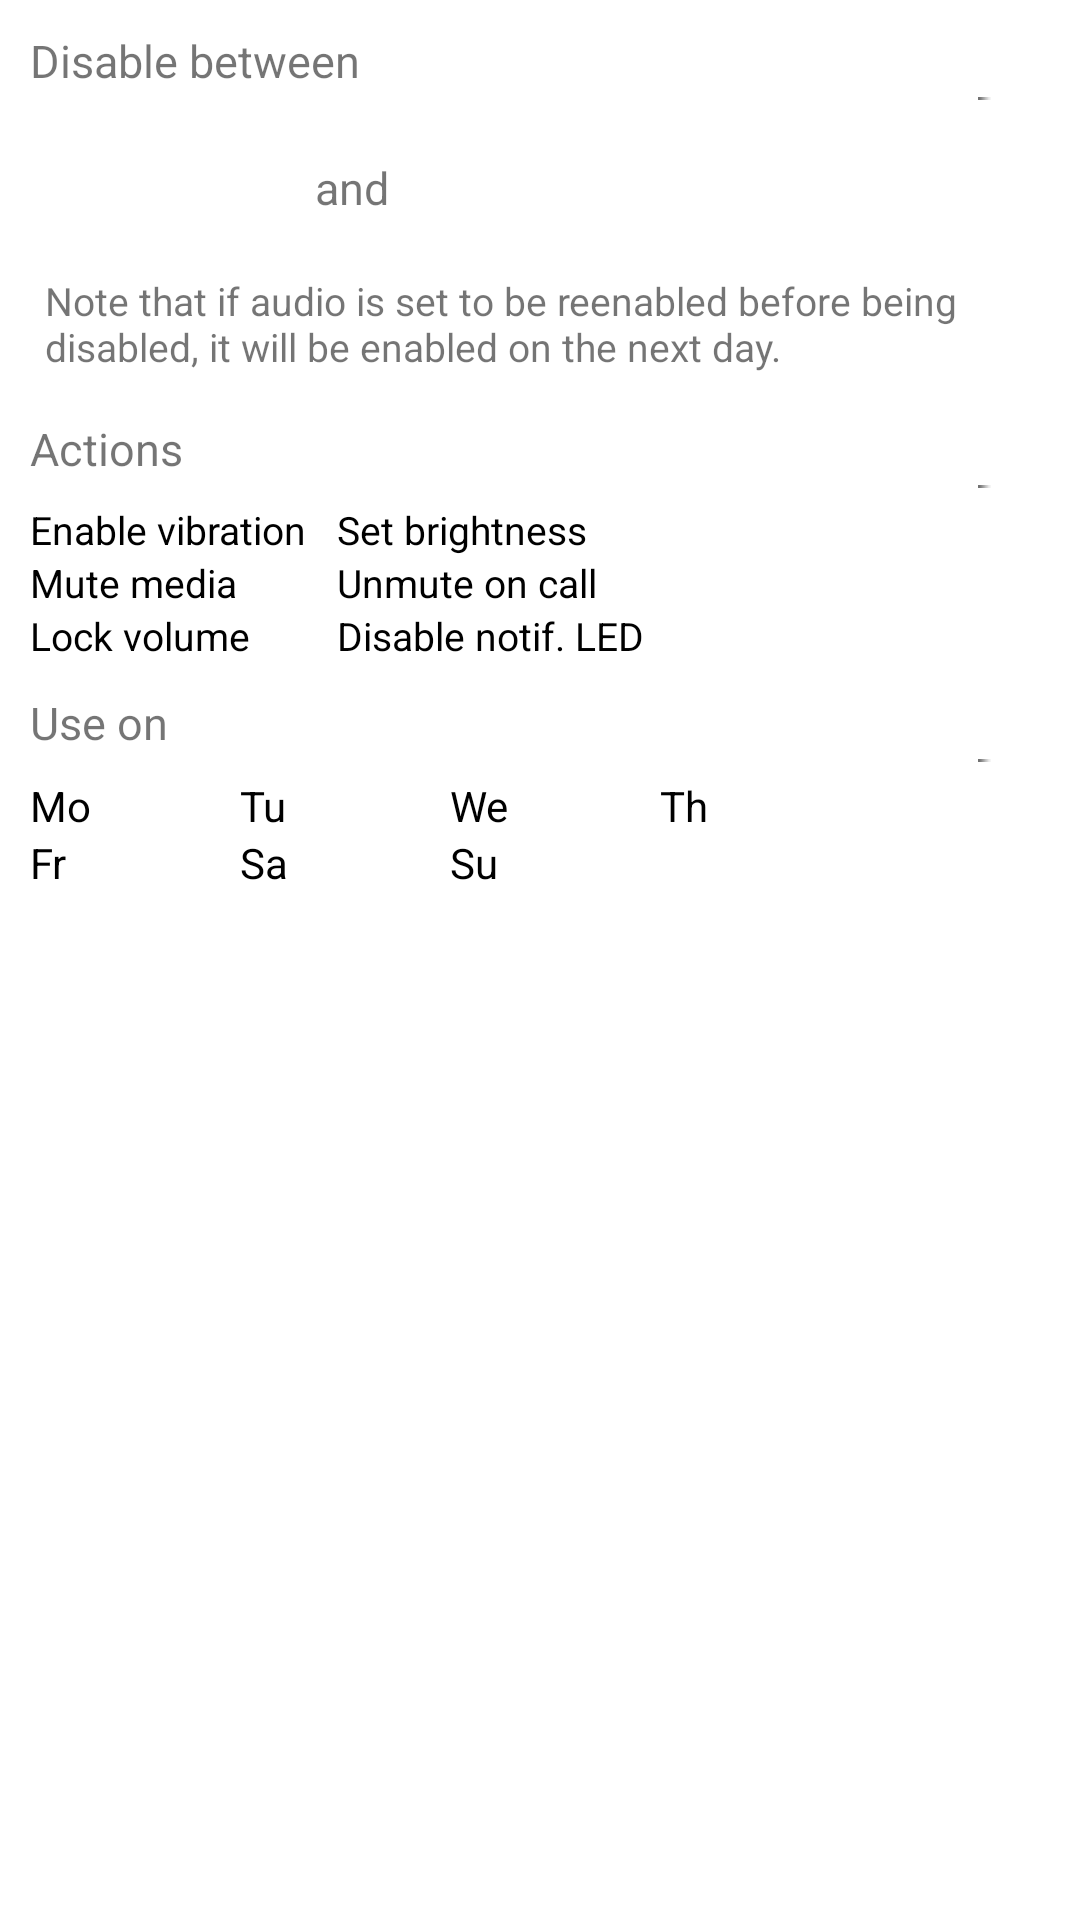

Here is an Android app screen rendered from its layout file. Give the layout XML and the strings, colors and styles it references.
<!-- AndroidManifest.xml: application theme AppTheme -->
<!-- res/layout/alarm_popup.xml -->
<?xml version="1.0" encoding="utf-8"?>
<ScrollView 
        xmlns:android="http://schemas.android.com/apk/res/android"
        android:layout_width="match_parent"
        android:layout_height="match_parent"
    	android:background="#FFFFFF"
    	android:fillViewport="true"
    	android:fadeScrollbars="false">
	<LinearLayout 
	    android:id="@+id/main_layout"
	    android:layout_width="match_parent"
	    android:layout_height="wrap_content"
	    android:orientation="vertical"
	    android:padding="10dip">
			<TextView 
			    android:layout_width="match_parent"
			    android:layout_height="wrap_content"
			    android:text="@string/disable_between"
				android:textSize="15sp"/>
			
			
			<include layout="@layout/divider"/>
		 	
		    
		    <LinearLayout     
		        android:layout_width="match_parent"
		   		android:layout_height="wrap_content"
		   		android:orientation="horizontal">
		        <Button 
		            android:id="@+id/from_button"
		            android:layout_height="wrap_content"
		            android:layout_width="80dip"
					android:background="@drawable/spinner_background_holo_light"
					android:textSize="16sp"/>
		        
		        
			    <TextView
			        android:layout_width="wrap_content"
			        android:layout_height="wrap_content"
			        android:layout_marginLeft="15sp"
			        android:layout_marginRight="15sp" 
			        android:textSize="15sp"
			        android:text="@string/and"
			   />
		        
		        
		        <Button 
		            android:id="@+id/to_button"
		            android:layout_height="wrap_content"
		            android:layout_width="80dip"
					android:background="@drawable/spinner_background_holo_light"
					android:textSize="16sp"/>
		        
		       
		        
		    </LinearLayout>
		    
		     <TextView
			        android:layout_width="match_parent"
			        android:layout_height="wrap_content"
			        android:layout_margin="5dip"
			        android:layout_marginLeft="15sp"
			        android:layout_marginRight="15sp" 
			        android:textSize="13sp"
			        android:text="@string/scheduler_popup_tooltip_text"
			   />
			
			<TextView 
			    android:layout_width="match_parent"
			    android:layout_height="wrap_content"
			    android:layout_marginTop="10dip"
			    android:text="@string/actions"
				android:textSize="15sp"/>
			
			
			<include layout="@layout/divider"/>
		 	
		 	<LinearLayout 
		 	    android:layout_width="match_parent"
		    	android:layout_height="wrap_content"
		    	android:orientation="horizontal">
			 	<LinearLayout     
			 	    android:layout_width="wrap_content"
			    	android:layout_height="wrap_content"
			    	android:orientation="vertical">
			 		<CheckBox 
			            android:id="@+id/enable_vibr_check"
			            android:layout_height="wrap_content"
			            android:layout_width="wrap_content"
			            android:layout_marginRight="10dip"
						android:button="@drawable/btn_check_holo_light"
			            android:text="@string/enable_vibration" 
				        android:textSize="13sp"/>
			        <CheckBox 
			            android:id="@+id/disable_media_check"
			            android:layout_height="wrap_content"
			            android:layout_width="wrap_content"
						android:button="@drawable/btn_check_holo_light"
			            android:text="@string/mute_media"
				        android:textSize="13sp"/> 	    
				   <CheckBox 
			            android:id="@+id/lock_check"
			            android:layout_height="wrap_content"
			            android:layout_width="wrap_content"
			            android:layout_marginRight="10dip"
						android:button="@drawable/btn_check_holo_light"
			            android:text="@string/lock_volume" 
				        android:textSize="13sp"/>
			 	</LinearLayout>
			 	<LinearLayout     
			 	    android:layout_width="wrap_content"
			    	android:layout_height="wrap_content"
			    	android:orientation="vertical">
			        <CheckBox 
			            android:id="@+id/brightness_check"
			            android:layout_height="wrap_content"
			            android:layout_width="wrap_content"
						android:button="@drawable/btn_check_holo_light"
			            android:text="@string/brightness_set"
				        android:textSize="13sp"/> 	
			        <CheckBox 
			            android:id="@+id/call_unmute_check"
			            android:layout_height="wrap_content"
			            android:layout_width="wrap_content"
						android:button="@drawable/btn_check_holo_light"
			            android:text="@string/unmute_on_call"
				        android:textSize="13sp"/> 	 
				   	<CheckBox 
			            android:id="@+id/light_check"
			            android:layout_height="wrap_content"
			            android:layout_width="wrap_content"
			            android:layout_marginRight="10dip"
						android:button="@drawable/btn_check_holo_light"
			            android:text="@string/disable_noti_light" 
				        android:textSize="13sp"/>   
			 	</LinearLayout>
		 	</LinearLayout>
			
			<TextView 
			    android:layout_width="match_parent"
			    android:layout_height="wrap_content"
			    android:layout_marginTop="10dip"
			    android:text="@string/use_on"
				android:textSize="15sp"/>
			
			
			<include layout="@layout/divider"/>
		 	
		    <LinearLayout     
		        android:layout_width="match_parent"
		    	android:layout_height="wrap_content"
		    	android:orientation="horizontal">
		        
		        
		 		<CheckBox 
		            android:id="@+id/monday_check"
		            android:layout_height="wrap_content"
		            android:layout_width="70dip"
					android:button="@drawable/btn_check_holo_light"
					android:checked="true"
		         	android:text="@string/monday_short"
			        android:textSize="14sp"/>
		        
		        <CheckBox 
		            android:id="@+id/tuesday_check"
		            android:layout_height="wrap_content"
		            android:layout_width="70dip"
					android:button="@drawable/btn_check_holo_light"
					android:checked="true"
		         	android:text="@string/tuesday_short"
			        android:textSize="14sp"/>
		        
		        <CheckBox 
		            android:id="@+id/wednesday_check"
		            android:layout_height="wrap_content"
		            android:layout_width="70dip"
					android:button="@drawable/btn_check_holo_light"
					android:checked="true"
		         	android:text="@string/wednesday_short"
			        android:textSize="14sp"/>
		        
		        <CheckBox 
		            android:id="@+id/thursday_check"
		            android:layout_height="wrap_content"
		            android:layout_width="70dip"
					android:button="@drawable/btn_check_holo_light"
					android:checked="true"
		         	android:text="@string/thursday_short"
			        android:textSize="14sp"/>
		        
		
		        
		    </LinearLayout>
		    <LinearLayout     
		        android:layout_width="match_parent"
		    	android:layout_height="wrap_content"
		    	android:orientation="horizontal">
		            <CheckBox 
		            android:id="@+id/friday_check"
		            android:layout_height="wrap_content"
		            android:layout_width="70dip"
					android:button="@drawable/btn_check_holo_light"
					android:checked="true"
		         	android:text="@string/friday_short"
			        android:textSize="14sp"/>
		
		        <CheckBox
		            android:id="@+id/saturday_check"
		            android:layout_height="wrap_content"
		            android:layout_width="70dip"
					android:button="@drawable/btn_check_holo_light"
					android:checked="true"
		            android:text="@string/saturday_short" 
			        android:textSize="14sp"/>
		        
		        <CheckBox 
		            android:id="@+id/sunday_check"
		            android:layout_height="wrap_content"
		            android:layout_width="70dip"
					android:button="@drawable/btn_check_holo_light"
					android:checked="true"
		         	android:text="@string/sunday_short"
			        android:textSize="14sp"/>
		    </LinearLayout>
    
		</LinearLayout>
    </ScrollView>
<!-- res/layout/divider.xml (included above) -->
<?xml version="1.0" encoding="utf-8"?>
  <ImageView
      	xmlns:android="http://schemas.android.com/apk/res/android"
	    android:src="@drawable/divider"
	    android:layout_width="fill_parent" 
	    android:layout_height="wrap_content"
	    android:scaleType="fitXY"
		android:paddingLeft="5dp"
	    android:paddingRight="5dp"
	    android:paddingBottom="5dp"
	    android:paddingTop="2dp" 
	/>
<!-- resources referenced by this layout -->
<resources>
  <string name="actions">Actions</string>
  <string name="and">and</string>
  <string name="brightness_set">Set brightness</string>
  <string name="disable_between">Disable between</string>
  <string name="disable_noti_light">Disable notif. LED</string>
  <string name="enable_vibration">Enable vibration</string>
  <string name="friday_short">Fr</string>
  <string name="lock_volume">Lock volume</string>
  <string name="monday_short">Mo</string>
  <string name="mute_media">Mute media</string>
  <string name="saturday_short">Sa</string>
  <string name="scheduler_popup_tooltip_text">Note that if audio is set to be reenabled before being disabled, it will be enabled on the next day.</string>
  <string name="sunday_short">Su</string>
  <string name="thursday_short">Th</string>
  <string name="tuesday_short">Tu</string>
  <string name="unmute_on_call">Unmute on call</string>
  <string name="use_on">Use on</string>
  <string name="wednesday_short">We</string>
  <style name="CheckBoxAppTheme" parent="android:Widget.CompoundButton.CheckBox">
          <item name="android:button">@drawable/btn_check_holo_light</item>
      </style>
  <style name="RadioButtonAppTheme" parent="android:Widget.CompoundButton.RadioButton">
          <item name="android:button">@drawable/btn_radio_holo_light</item>
      </style>
  <style name="ButtonAppTheme" parent="android:Widget.Button">
          <item name="android:background">@drawable/btn_default_holo_light</item>
          <item name="android:minHeight">48dip</item>
          <item name="android:minWidth">64dip</item>
          <item name="android:textColor">#000000</item>
      </style>
  <style name="ImageButtonAppTheme" parent="android:Widget.ImageButton">
          <item name="android:background">@drawable/btn_default_holo_light</item>
      </style>
  <style name="SpinnerAppTheme" parent="android:Widget.Spinner">
          <item name="android:background">@drawable/spinner_background_holo_light</item>
          <item name="android:dropDownSelector">@drawable/list_selector_holo_light</item>
      </style>
  <style name="SpinnerAppTheme.DropDown">
          <item name="android:spinnerMode">dropdown</item>
      </style>
  <style name="SpinnerDropDownItemAppTheme" parent="android:Widget.DropDownItem.Spinner">
          <item name="android:checkMark">@drawable/btn_radio_holo_light</item>
      </style>
  <style name="ProgressBarAppTheme" parent="android:Widget.ProgressBar.Horizontal">
          <item name="android:progressDrawable">@drawable/progress_horizontal_holo_light</item>
          <item name="android:indeterminateDrawable">@drawable/progress_indeterminate_horizontal_holo_light</item>
          <item name="android:minHeight">16dip</item>
          <item name="android:maxHeight">16dip</item>
      </style>
  <style name="ToggleAppTheme" parent="android:Widget.Button.Toggle">
          <item name="android:background">@drawable/btn_toggle_holo_light</item>
          <item name="android:minHeight">48dip</item>
      </style>
  <style name="ListViewAppTheme" parent="android:Widget.ListView">
          <item name="android:listSelector">@drawable/list_selector_holo_light</item>
      </style>
  <style name="ListViewAppTheme.White" parent="android:Widget.ListView.White">
          <item name="android:listSelector">@drawable/list_selector_holo_light</item>
      </style>
  <style name="SpinnerItemAppTheme" parent="android:TextAppearance.Widget.TextView.SpinnerItem">
          <item name="android:textColor">#000000</item>
      </style>
</resources>
